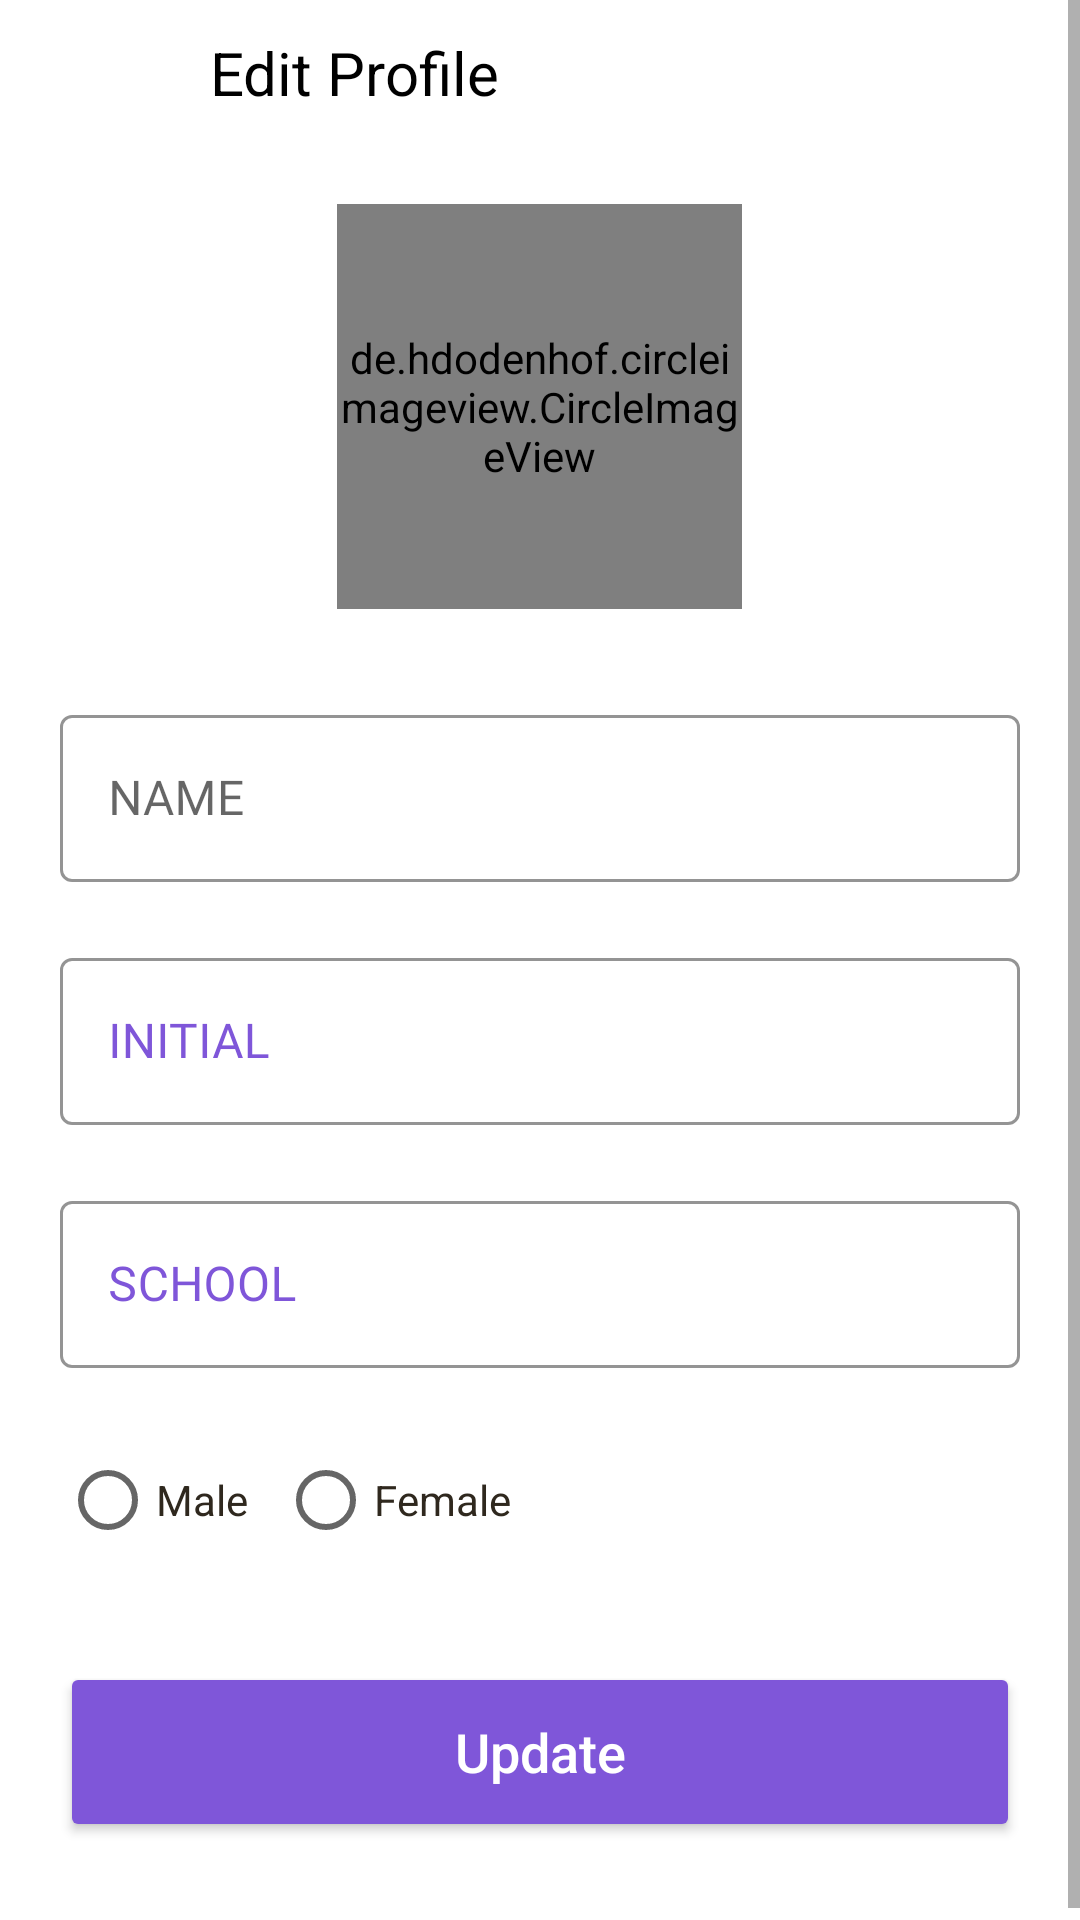

Android layout source for this screen:
<!-- AndroidManifest.xml: application theme Theme.Aether -->
<!-- res/layout/fragment_teacher_profile_edit.xml -->
<?xml version="1.0" encoding="utf-8"?>
<ScrollView xmlns:android="http://schemas.android.com/apk/res/android"
    xmlns:tools="http://schemas.android.com/tools"
    android:layout_width="match_parent"
    android:layout_height="match_parent"
    xmlns:app="http://schemas.android.com/apk/res-auto"
    tools:context=".views.teacher.profile.TeacherProfileEditFragment">

    <LinearLayout
        android:orientation="vertical"
        android:layout_width="match_parent"
        android:layout_height="match_parent">

        <androidx.constraintlayout.widget.ConstraintLayout
            android:id="@+id/constraintLayout"
            android:layout_width="match_parent"
            android:layout_height="48dp"
            android:paddingHorizontal="20dp">

            <com.google.android.material.button.MaterialButton
                android:id="@+id/mb_back"
                android:layout_width="30dp"
                android:layout_height="30dp"
                android:background="@drawable/ic_arrow_back"
                app:backgroundTint="@color/black"
                app:layout_constraintBottom_toBottomOf="parent"
                app:layout_constraintStart_toStartOf="parent"
                app:layout_constraintTop_toTopOf="parent">

            </com.google.android.material.button.MaterialButton>

            <TextView
                android:layout_width="wrap_content"
                android:layout_height="wrap_content"
                android:paddingLeft="20dp"
                android:text="@string/title_edit_profile"
                android:textColor="@color/black"
                android:textSize="20dp"
                app:layout_constraintBottom_toBottomOf="parent"
                app:layout_constraintStart_toEndOf="@+id/mb_back"
                app:layout_constraintTop_toTopOf="parent">

            </TextView>

        </androidx.constraintlayout.widget.ConstraintLayout>

        <de.hdodenhof.circleimageview.CircleImageView
            android:id="@+id/circleImageView"
            android:layout_width="135dp"
            android:layout_height="135dp"
            android:layout_marginTop="20dp"
            android:layout_gravity="center_horizontal"
            android:src="@drawable/home_page_person_character_image">

        </de.hdodenhof.circleimageview.CircleImageView>

        <com.google.android.material.textfield.TextInputLayout
            android:id="@+id/til_name"
            style="@style/Widget.MaterialComponents.TextInputLayout.OutlinedBox"
            android:layout_width="match_parent"
            android:layout_height="wrap_content"
            android:layout_gravity="center_horizontal"
            android:layout_marginTop="30dp"
            android:layout_marginHorizontal="20dp"
            android:labelFor="@id/et_email"
            app:boxStrokeErrorColor="@color/red_800"
            app:boxStrokeColor="@color/teacher_main_color"
            app:layout_constraintEnd_toEndOf="parent"
            app:layout_constraintStart_toStartOf="parent"
            app:layout_constraintTop_toBottomOf="@+id/appCompatImageView2"
            app:layout_constraintWidth_percent=".80">

            <com.google.android.material.textfield.TextInputEditText
                android:id="@+id/et_name"
                android:layout_width="match_parent"
                android:layout_height="wrap_content"
                android:fontFamily="@font/montserrat"
                android:hint="@string/title_name"
                android:textColorHint="@color/teacher_main_color"
                android:importantForAutofill="no"
                android:inputType="textEmailAddress"
                android:maxLines="1"
                android:textColor="#2F281E"
                android:textSize="16sp" />

        </com.google.android.material.textfield.TextInputLayout>

        <com.google.android.material.textfield.TextInputLayout
            android:id="@+id/til_initial"
            style="@style/Widget.MaterialComponents.TextInputLayout.OutlinedBox"
            android:layout_width="match_parent"
            android:layout_height="wrap_content"
            android:layout_gravity="center_horizontal"
            android:layout_marginTop="20dp"
            android:layout_marginHorizontal="20dp"
            android:labelFor="@id/et_email"
            app:boxStrokeErrorColor="@color/red_800"
            app:boxStrokeColor="@color/teacher_main_color"
            android:textColorHint="@color/teacher_main_color"
            app:layout_constraintEnd_toEndOf="parent"
            app:layout_constraintStart_toStartOf="parent"
            app:layout_constraintTop_toBottomOf="@+id/appCompatImageView2"
            app:layout_constraintWidth_percent=".80">

            <com.google.android.material.textfield.TextInputEditText
                android:id="@+id/et_initial"
                android:layout_width="match_parent"
                android:layout_height="wrap_content"
                android:fontFamily="@font/montserrat"
                android:hint="@string/title_initial"
                android:textColorHint="@color/teacher_main_color"
                android:importantForAutofill="no"
                android:inputType="textEmailAddress"
                android:maxLines="1"
                android:textColor="#2F281E"
                android:textSize="16sp" />

        </com.google.android.material.textfield.TextInputLayout>

        <com.google.android.material.textfield.TextInputLayout
            android:id="@+id/til_school"
            style="@style/Widget.MaterialComponents.TextInputLayout.OutlinedBox"
            android:layout_width="match_parent"
            android:layout_height="wrap_content"
            android:layout_gravity="center_horizontal"
            android:layout_marginTop="20dp"
            android:layout_marginHorizontal="20dp"
            android:labelFor="@id/et_school"
            app:boxStrokeErrorColor="@color/red_800"
            app:boxStrokeColor="@color/teacher_main_color"
            android:textColorHint="@color/teacher_main_color"
            app:layout_constraintEnd_toEndOf="parent"
            app:layout_constraintStart_toStartOf="parent"
            app:layout_constraintTop_toBottomOf="@+id/appCompatImageView2"
            app:layout_constraintWidth_percent=".80">

            <com.google.android.material.textfield.TextInputEditText
                android:id="@+id/et_school"
                android:layout_width="match_parent"
                android:layout_height="wrap_content"
                android:fontFamily="@font/montserrat"
                android:hint="@string/title_school"
                android:textColorHint="@color/teacher_main_color"
                android:importantForAutofill="no"
                android:inputType="textEmailAddress"
                android:maxLines="1"
                android:textColor="#2F281E"
                android:textSize="16sp" />

        </com.google.android.material.textfield.TextInputLayout>

        <RadioGroup
            android:orientation="horizontal"
            android:layout_marginTop="20dp"
            android:layout_marginHorizontal="20dp"
            android:layout_width="match_parent"
            android:layout_height="wrap_content">

            <RadioButton
                android:id="@+id/rb_male"
                android:text="Male"
                android:textColor="#2F281E"
                android:layout_width="wrap_content"
                android:layout_height="wrap_content">

            </RadioButton>

            <RadioButton
                android:id="@+id/rb_female"
                android:text="Female"
                android:textColor="#2F281E"
                android:layout_marginLeft="10dp"
                android:layout_width="wrap_content"
                android:layout_height="wrap_content">

            </RadioButton>

        </RadioGroup>

        <Button
            android:id="@+id/mb_update"
            android:text="@string/title_update"
            android:textAllCaps="false"
            android:textColor="@color/white"
            android:textSize="18sp"
            android:backgroundTint="@color/teacher_main_color"
            android:layout_marginHorizontal="20dp"
            android:layout_marginVertical="30dp"
            android:layout_width="match_parent"
            android:layout_height="60dp">

        </Button>

    </LinearLayout>


</ScrollView>
<!-- resources referenced by this layout -->
<resources>
  <color name="black">#FF000000</color>
  <color name="red_800">#C62828</color>
  <color name="teacher_main_color">#7F56D9</color>
  <color name="white">#FFFFFFFF</color>
  <!-- drawable home_page_person_character_image: vector/xml drawable (drawable, 8324 chars, omitted) -->
  <string name="title_edit_profile">Edit Profile</string>
  <string name="title_initial">INITIAL</string>
  <string name="title_name">NAME</string>
  <string name="title_school">SCHOOL</string>
  <string name="title_update">Update</string>
  <style name="Theme.Aether" parent="Theme.MaterialComponents.Light.NoActionBar">
          
          <item name="colorPrimary">@color/main_color</item>
          <item name="colorPrimaryVariant">@color/main_color</item>
          <item name="colorOnPrimary">@color/black_text</item>
          
          <item name="colorSecondary">@color/main_color</item>
          <item name="colorSecondaryVariant">@color/_5</item>
          <item name="colorOnSecondary">@color/overlay_dark_60</item>
          
          <item name="android:statusBarColor" tools:targetApi="l">@color/white</item>
          <item name="android:windowLightStatusBar">true</item>
          
  
          
          <item name="android:navigationBarColor" tools:targetApi="lollipop">@color/white</item>
          <item name="android:windowLightNavigationBar" tools:targetApi="o_mr1">true</item>
      </style>
  <color name="main_color">#F37172</color>
  <color name="black_text">#2F281E</color>
  <color name="_5">#E7E0D1</color>
  <color name="overlay_dark_60">#99000000</color>
</resources>
